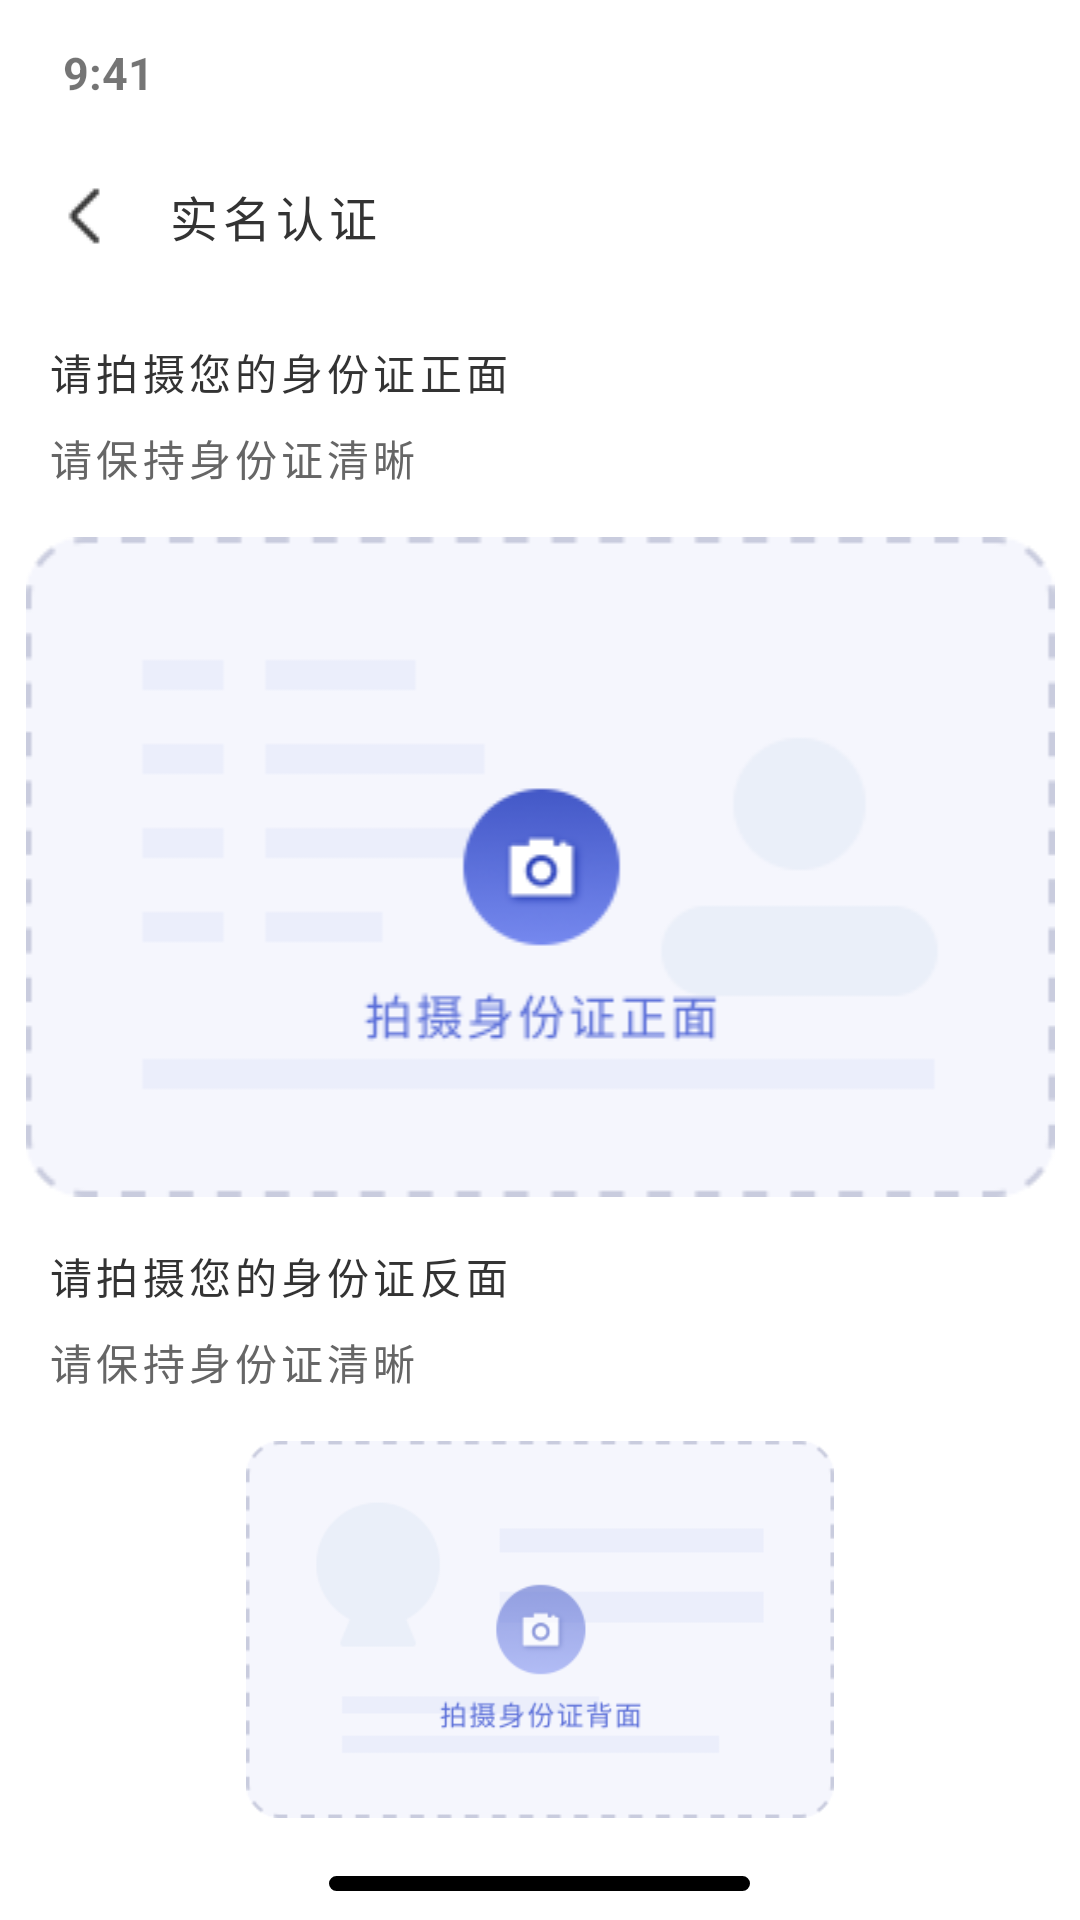

This screen was rendered from an Android layout file. Write that file and the resources it references.
<!-- AndroidManifest.xml: application theme Theme.Test_orz -->
<!-- res/layout/real_name_authentication1.xml -->
<?xml version="1.0" encoding="utf-8"?>
<LinearLayout xmlns:android="http://schemas.android.com/apk/res/android"
    xmlns:tools="http://schemas.android.com/tools"
    android:layout_width="match_parent"
    android:layout_height="match_parent"
    android:background="#FFFFFF"
    android:orientation="vertical"
    xmlns:app="http://schemas.android.com/apk/res-auto">

    <LinearLayout
        android:layout_width="match_parent"
        android:layout_height="wrap_content"
        android:background="@color/white"
        android:orientation="vertical"
        tools:ignore="MissingConstraints">

        <TextView
            android:id="@+id/textView"
            android:layout_width="match_parent"
            android:layout_height="wrap_content"
            android:layout_weight="1"
            android:paddingStart="21dp"
            android:paddingTop="14dp"
            android:paddingBottom="12dp"
            android:text="9:41"
            android:textSize="15sp"
            android:textStyle="bold"
            app:layout_constraintStart_toStartOf="parent"
            app:layout_constraintTop_toTopOf="parent"
            tools:ignore="MissingConstraints" />

        <LinearLayout
            android:layout_width="match_parent"
            android:layout_height="wrap_content"
            android:layout_weight="1"
            android:orientation="horizontal"
            app:layout_constraintTop_toTopOf="parent"
            tools:ignore="MissingConstraints,UseCompoundDrawables">


            <ImageView
                android:id="@+id/imageView33"
                android:layout_width="wrap_content"
                android:layout_height="wrap_content"
                android:layout_marginStart="16dp"
                android:layout_gravity="center"
                android:paddingTop="10dp"
                android:paddingBottom="10dp"
                app:srcCompat="@drawable/group5a" />

            <TextView
                android:id="@+id/textView333"
                android:layout_width="match_parent"
                android:layout_height="wrap_content"
                android:paddingEnd="45dp"
                android:paddingTop="14dp"
                android:layout_marginStart="16dp"
                android:paddingBottom="14dp"
                android:text="实名认证"
                android:letterSpacing="0.1"
                android:textColor="#333333"
                android:textSize="16sp"
                tools:ignore="MissingConstraints" />

        </LinearLayout>

    </LinearLayout>

    <LinearLayout
        android:layout_width="match_parent"
        android:layout_height="match_parent"
        android:layout_weight="1"
        android:orientation="vertical">

        <LinearLayout
            android:layout_width="match_parent"
            android:layout_height="wrap_content"
            android:orientation="vertical">

            <TextView
                android:id="@+id/textView124"
                android:layout_width="wrap_content"
                android:layout_height="wrap_content"
                android:layout_marginTop="16dp"
                android:layout_marginStart="16dp"
                android:letterSpacing="0.1"
                android:textSize="14sp"
                android:textColor="#333333"
                android:text="请拍摄您的身份证正面" />

            <TextView
                android:id="@+id/textView125"
                android:layout_width="wrap_content"
                android:layout_height="wrap_content"
                android:layout_marginTop="8dp"
                android:layout_marginStart="16dp"
                android:letterSpacing="0.1"
                android:textSize="14sp"
                android:textColor="#666666"
                android:text="请保持身份证清晰" />

            <ImageView
                android:id="@+id/imageView68"
                android:layout_width="match_parent"
                android:layout_height="wrap_content"
                android:layout_marginTop="16dp"
                app:srcCompat="@drawable/group_584" />


        </LinearLayout>

        <LinearLayout
            android:layout_width="match_parent"
            android:layout_height="wrap_content"
            android:orientation="vertical">

            <TextView
                android:id="@+id/textView126"
                android:layout_width="wrap_content"
                android:layout_height="wrap_content"
                android:layout_marginTop="16dp"
                android:layout_marginStart="16dp"
                android:letterSpacing="0.1"
                android:textSize="14sp"
                android:textColor="#333333"
                android:text="请拍摄您的身份证反面" />

            <TextView
                android:id="@+id/textView127"
                android:layout_width="wrap_content"
                android:layout_height="wrap_content"
                android:layout_marginTop="8dp"
                android:layout_marginStart="16dp"
                android:letterSpacing="0.1"
                android:textSize="14sp"
                android:textColor="#666666"
                android:text="请保持身份证清晰" />

            <ImageView
                android:id="@+id/imageView69"
                android:layout_width="match_parent"
                android:layout_height="wrap_content"
                android:layout_marginTop="16dp"
                app:srcCompat="@drawable/group_583" />


        </LinearLayout>


        <android.widget.Button
            android:id="@+id/btn2"
            android:layout_width="match_parent"
            android:layout_height="40dp"
            android:layout_marginTop="70dp"
            android:layout_gravity="center"
            android:background="@drawable/next"
            android:text="马上认证"
            android:textColor="#FFFFFF"
            android:textSize="16sp"
            app:layout_constraintTop_toTopOf="parent"
            tools:ignore="MissingConstraints"
            tools:layout_editor_absoluteX="88dp" />


    </LinearLayout>




    <RelativeLayout
        android:layout_width="match_parent"
        android:layout_height="34dp"
        android:layout_marginBottom="0dp"
        android:background="@color/white"
        android:gravity="center"
        app:layout_constraintTop_toTopOf="parent"
        tools:ignore="MissingConstraints">

        <TextView
            android:id="@+id/textView12"
            android:layout_width="140.43dp"
            android:layout_height="5dp"
            android:layout_marginTop="10dp"
            android:background="@drawable/shape4"
            android:text="TextView" />

    </RelativeLayout>


</LinearLayout>
<!-- resources referenced by this layout -->
<resources>
  <color name="white">#FFFFFFFF</color>
  <!-- drawable group5a: png bitmap (drawable, 269 bytes) -->
  <!-- drawable group_583: png bitmap (drawable, 11772 bytes) -->
  <!-- drawable group_584: png bitmap (drawable, 12103 bytes) -->
  <!-- drawable next (drawable) -->
  <?xml version="1.0" encoding="utf-8"?>
  <shape
      xmlns:android="http://schemas.android.com/apk/res/android"
      android:shape="rectangle">
  
      <solid android:color="#B979EF" />
      <corners
          android:bottomLeftRadius="25dp"
          android:bottomRightRadius="25dp"
          android:topLeftRadius="25dp"
          android:topRightRadius="25dp" />
      <stroke
          android:width="1dp"
          android:color="@color/border_color" />
  </shape>
  <!-- drawable shape4 (drawable) -->
  <?xml version="1.0" encoding="utf-8"?>
  <shape
      xmlns:android="http://schemas.android.com/apk/res/android"
      android:shape="rectangle">
  
      <solid android:color="#000000" />
      <corners
          android:bottomLeftRadius="25dp"
          android:bottomRightRadius="25dp"
          android:topLeftRadius="25dp"
          android:topRightRadius="25dp" />
      <stroke
          android:width="1dp"
          android:color="@color/border_color" />
  </shape>
  <style name="Theme.Test_orz" parent="Theme.MaterialComponents.DayNight.DarkActionBar">
          
          <item name="colorPrimary">@color/purple_500</item>
          <item name="colorPrimaryVariant">@color/purple_700</item>
          <item name="colorOnPrimary">@color/white</item>
          
          <item name="colorSecondary">@color/teal_200</item>
          <item name="colorSecondaryVariant">@color/teal_700</item>
          <item name="colorOnSecondary">@color/black</item>
          
          <item name="android:statusBarColor">?attr/colorPrimaryVariant</item>
          
      </style>
  <color name="purple_500">#FF6200EE</color>
  <color name="purple_700">#FF3700B3</color>
  <color name="teal_200">#FF03DAC5</color>
  <color name="teal_700">#FF018786</color>
  <color name="black">#FF000000</color>
</resources>
